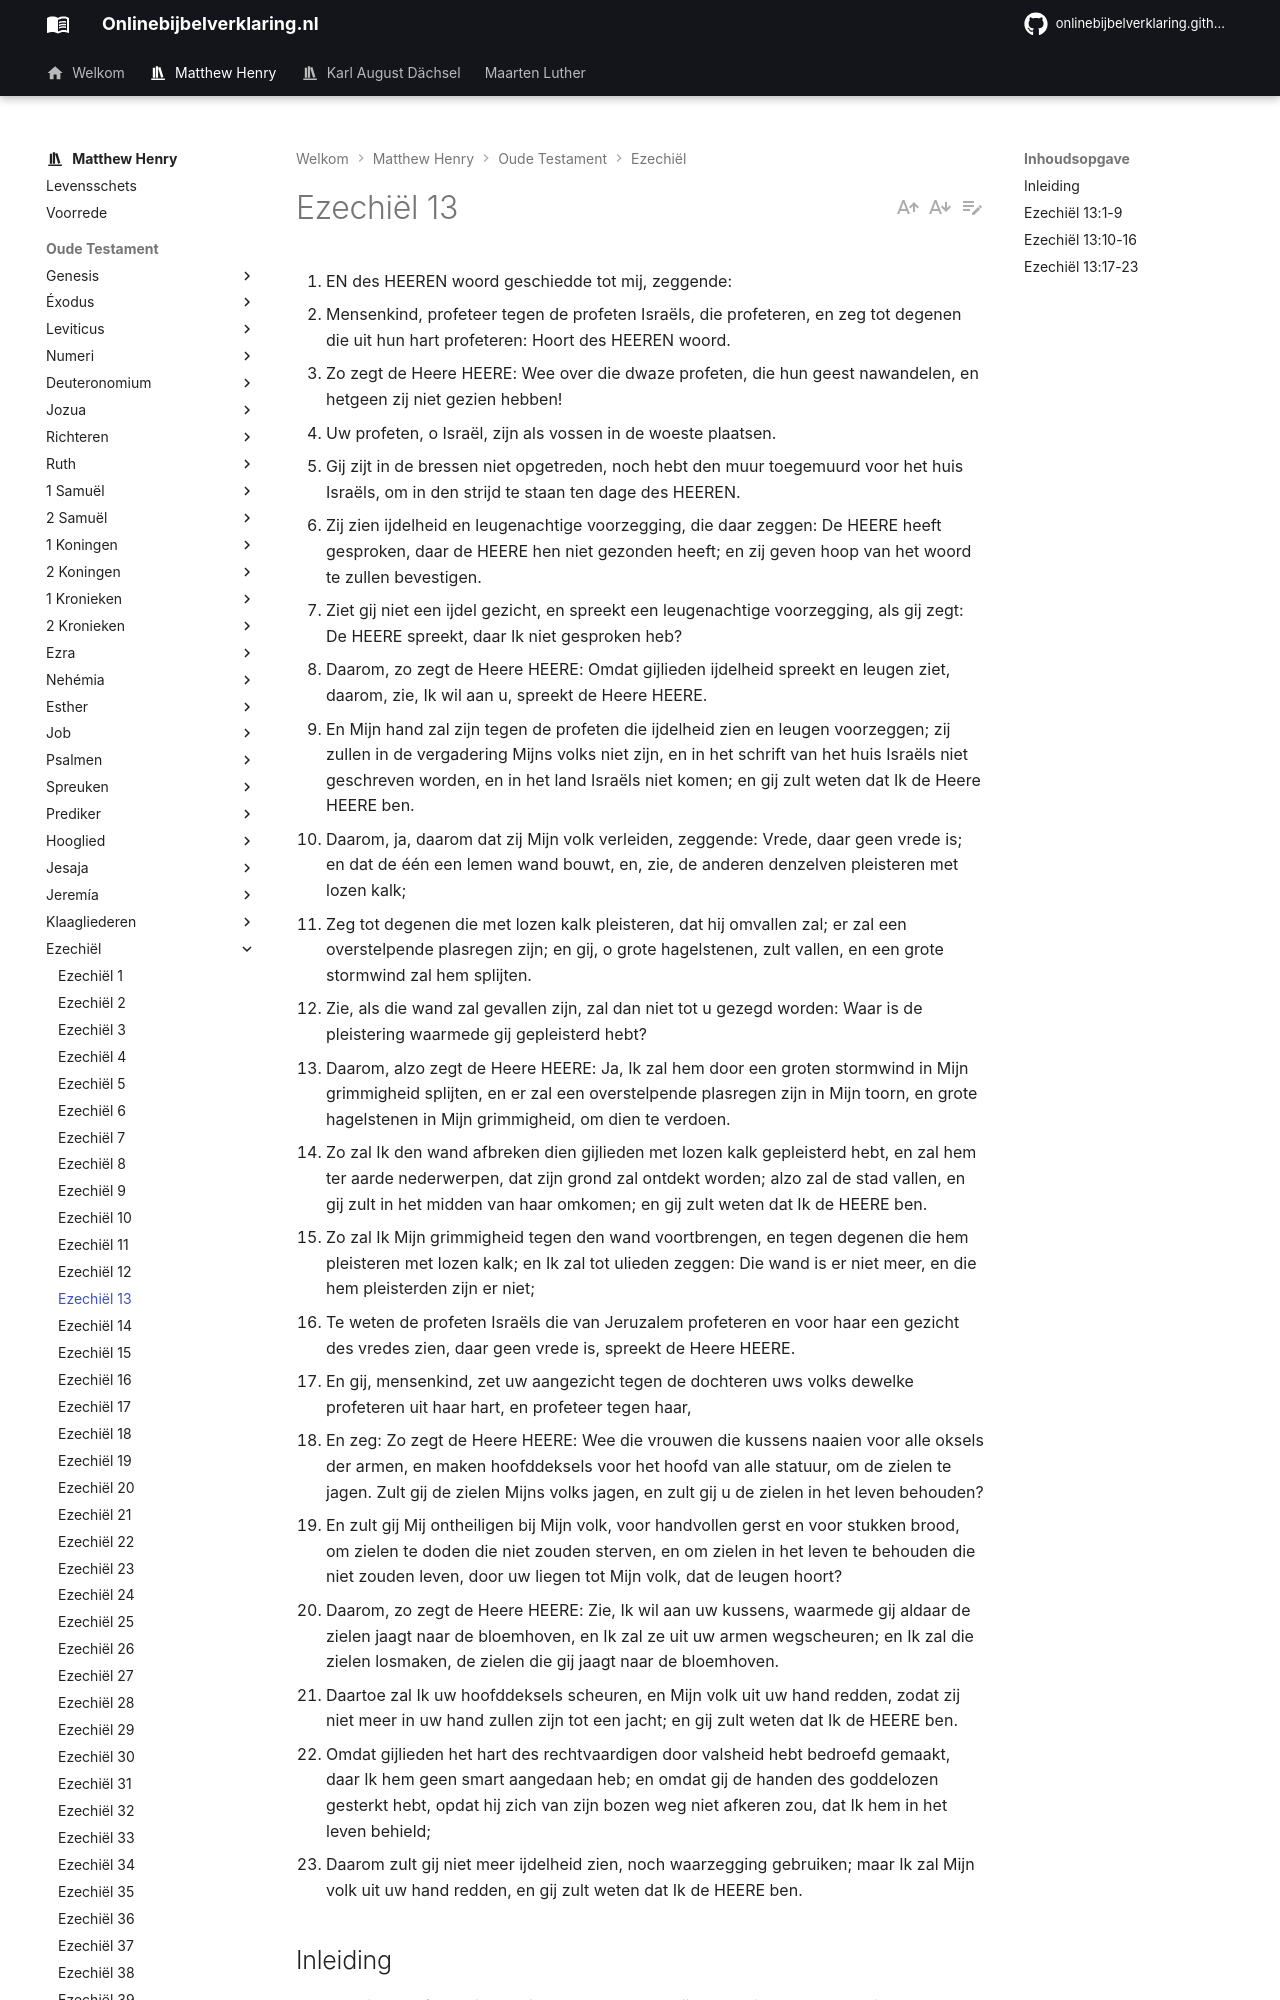

repository: onlinebijbelverklaring/onlinebijbelverklaring.github.io · page: matthewhenry/Ezechiel/Ezechiel13/index.html · generator: mkdocs

1. EN des HEEREN woord geschiedde tot mij, zeggende:
2. Mensenkind, profeteer tegen de profeten Israëls, die profeteren, en zeg tot degenen die uit hun hart profeteren: Hoort des HEEREN woord.
3. Zo zegt de Heere HEERE: Wee over die dwaze profeten, die hun geest nawandelen, en hetgeen zij niet gezien hebben!
4. Uw profeten, o Israël, zijn als vossen in de woeste plaatsen.
5. Gij zijt in de bressen niet opgetreden, noch hebt den muur toegemuurd voor het huis Israëls, om in den strijd te staan ten dage des HEEREN.
6. Zij zien ijdelheid en leugenachtige voorzegging, die daar zeggen: De HEERE heeft gesproken, daar de HEERE hen niet gezonden heeft; en zij geven hoop van het woord te zullen bevestigen.
7. Ziet gij niet een ijdel gezicht, en spreekt een leugenachtige voorzegging, als gij zegt: De HEERE spreekt, daar Ik niet gesproken heb?
8. Daarom, zo zegt de Heere HEERE: Omdat gijlieden ijdelheid spreekt en leugen ziet, daarom, zie, Ik wil aan u, spreekt de Heere HEERE.
9. En Mijn hand zal zijn tegen de profeten die ijdelheid zien en leugen voorzeggen; zij zullen in de vergadering Mijns volks niet zijn, en in het schrift van het huis Israëls niet geschreven worden, en in het land Israëls niet komen; en gij zult weten dat Ik de Heere HEERE ben.
10. Daarom, ja, daarom dat zij Mijn volk verleiden, zeggende: Vrede, daar geen vrede is; en dat de één een lemen wand bouwt, en, zie, de anderen denzelven pleisteren met lozen kalk;
11. Zeg tot degenen die met lozen kalk pleisteren, dat hij omvallen zal; er zal een overstelpende plasregen zijn; en gij, o grote hagelstenen, zult vallen, en een grote stormwind zal hem splijten.
12. Zie, als die wand zal gevallen zijn, zal dan niet tot u gezegd worden: Waar is de pleistering waarmede gij gepleisterd hebt?
13. Daarom, alzo zegt de Heere HEERE: Ja, Ik zal hem door een groten stormwind in Mijn grimmigheid splijten, en er zal een overstelpende plasregen zijn in Mijn toorn, en grote hagelstenen in Mijn grimmigheid, om dien te verdoen.
14. Zo zal Ik den wand afbreken dien gijlieden met lozen kalk gepleisterd hebt, en zal hem ter aarde nederwerpen, dat zijn grond zal ontdekt worden; alzo zal de stad vallen, en gij zult in het midden van haar omkomen; en gij zult weten dat Ik de HEERE ben.
15. Zo zal Ik Mijn grimmigheid tegen den wand voortbrengen, en tegen degenen die hem pleisteren met lozen kalk; en Ik zal tot ulieden zeggen: Die wand is er niet meer, en die hem pleisterden zijn er niet;
16. Te weten de profeten Israëls die van Jeruzalem profeteren en voor haar een gezicht des vredes zien, daar geen vrede is, spreekt de Heere HEERE.
17. En gij, mensenkind, zet uw aangezicht tegen de dochteren uws volks dewelke profeteren uit haar hart, en profeteer tegen haar,
18. En zeg: Zo zegt de Heere HEERE: Wee die vrouwen die kussens naaien voor alle oksels der armen, en maken hoofddeksels voor het hoofd van alle statuur, om de zielen te jagen. Zult gij de zielen Mijns volks jagen, en zult gij u de zielen in het leven behouden?
19. En zult gij Mij ontheiligen bij Mijn volk, voor handvollen gerst en voor stukken brood, om zielen te doden die niet zouden sterven, en om zielen in het leven te behouden die niet zouden leven, door uw liegen tot Mijn volk, dat de leugen hoort?
20. Daarom, zo zegt de Heere HEERE: Zie, Ik wil aan uw kussens, waarmede gij aldaar de zielen jaagt naar de bloemhoven, en Ik zal ze uit uw armen wegscheuren; en Ik zal die zielen losmaken, de zielen die gij jaagt naar de bloemhoven.
21. Daartoe zal Ik uw hoofddeksels scheuren, en Mijn volk uit uw hand redden, zodat zij niet meer in uw hand zullen zijn tot een jacht; en gij zult weten dat Ik de HEERE ben.
22. Omdat gijlieden het hart des rechtvaardigen door valsheid hebt bedroefd gemaakt, daar Ik hem geen smart aangedaan heb; en omdat gij de handen des goddelozen gesterkt hebt, opdat hij zich van zijn bozen weg niet afkeren zou, dat Ik hem in het leven behield;
23. Daarom zult gij niet meer ijdelheid zien, noch waarzegging gebruiken; maar Ik zal Mijn volk uit uw hand redden, en gij zult weten dat Ik de HEERE ben.

## Inleiding

In het vorige hoofdstuk is melding gemaakt van de ijdele gezichten en de vleiende orakels waarmee het volk Israëls zich liet bedriegen, vers 24. 

Dit gehele hoofdstuk komt daartegen op. Gods getrouw profeten zijn nooit zo scherp als tegen de valse profeten, niet omdat zij hun lastigste vijanden waren, maar omdat zij God op ‘t diepst beledigden en de grootste ellende over het volk brachten. De profeet toont hier de zonde en haar straf aan, 

I. Van de valse profeten, vers 1-16.  
II. Van de valse profetessen, vers 17-23. Beiden stemden daarin overeen, dat zij de zonden des volks vergoelijkten en, onder voorwendsel van Gods volk te troosten het voorhielden, dat het toch vrede zou houden. Maar die profeten zouden blijken, leugenaars te zijn, hun profetie bedrog en de verwachting des volks ijdelheid, want God zei hun doen weten, dat "Zijns is de dwalende en die doet dwalen", beide verantwoordelijk aan Hem, Job 12:16.
